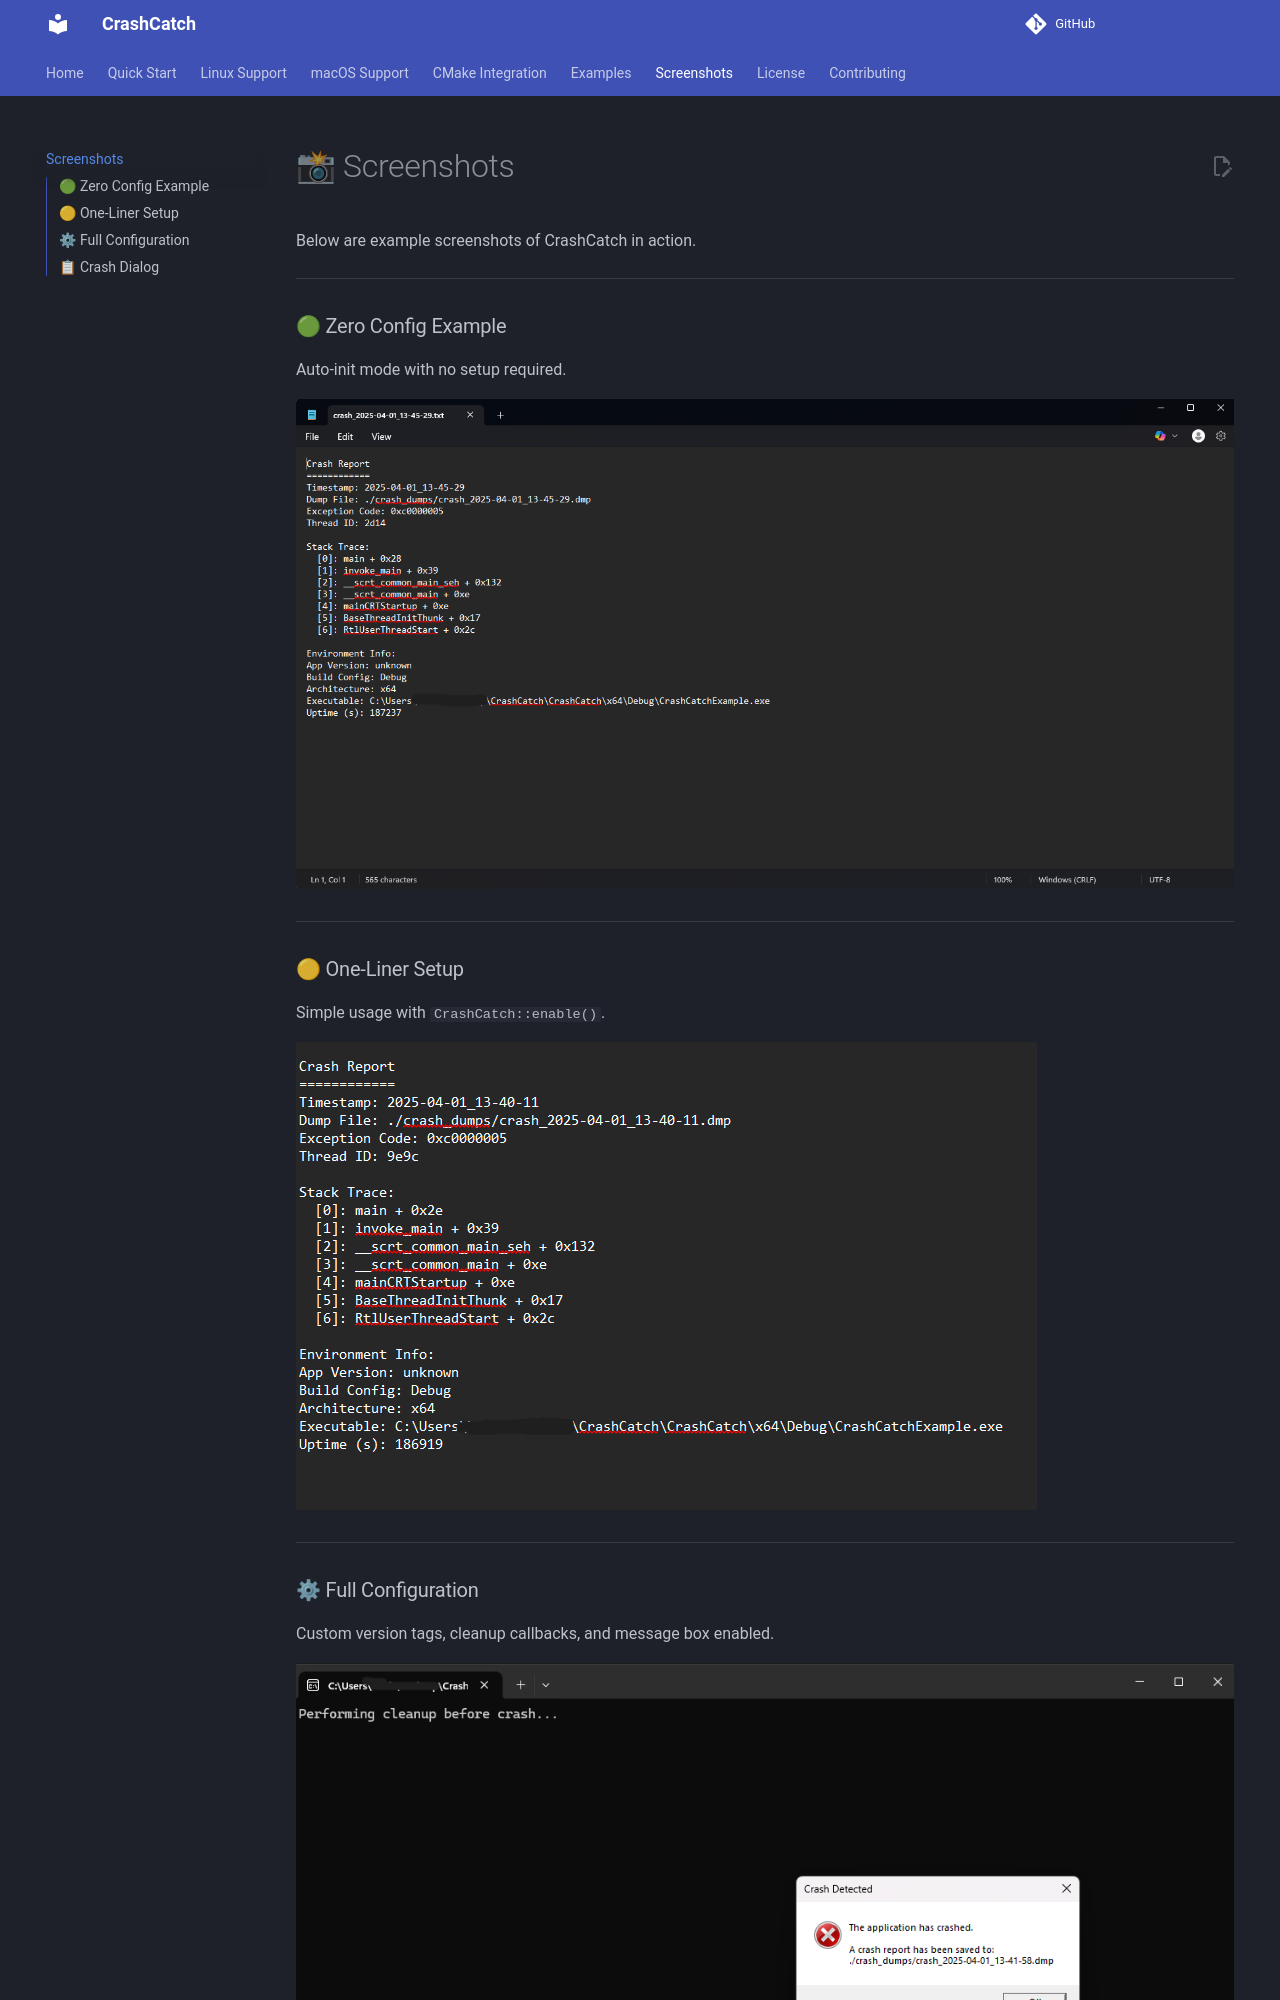

repository: keithpotz/CrashCatch · page: screenshots/index.html · generator: mkdocs

# 📸 Screenshots

Below are example screenshots of CrashCatch in action.

---

### 🟢 Zero Config Example
Auto-init mode with no setup required.

![ZeroConfig](img/ZeroConfig.png)

---

### 🟡 One-Liner Setup
Simple usage with `CrashCatch::enable()`.

![OneLiner](img/OneLiner.png)

---

### ⚙ Full Configuration
Custom version tags, cleanup callbacks, and message box enabled.

![FullConfig](img/FullConfig1.png)

---
